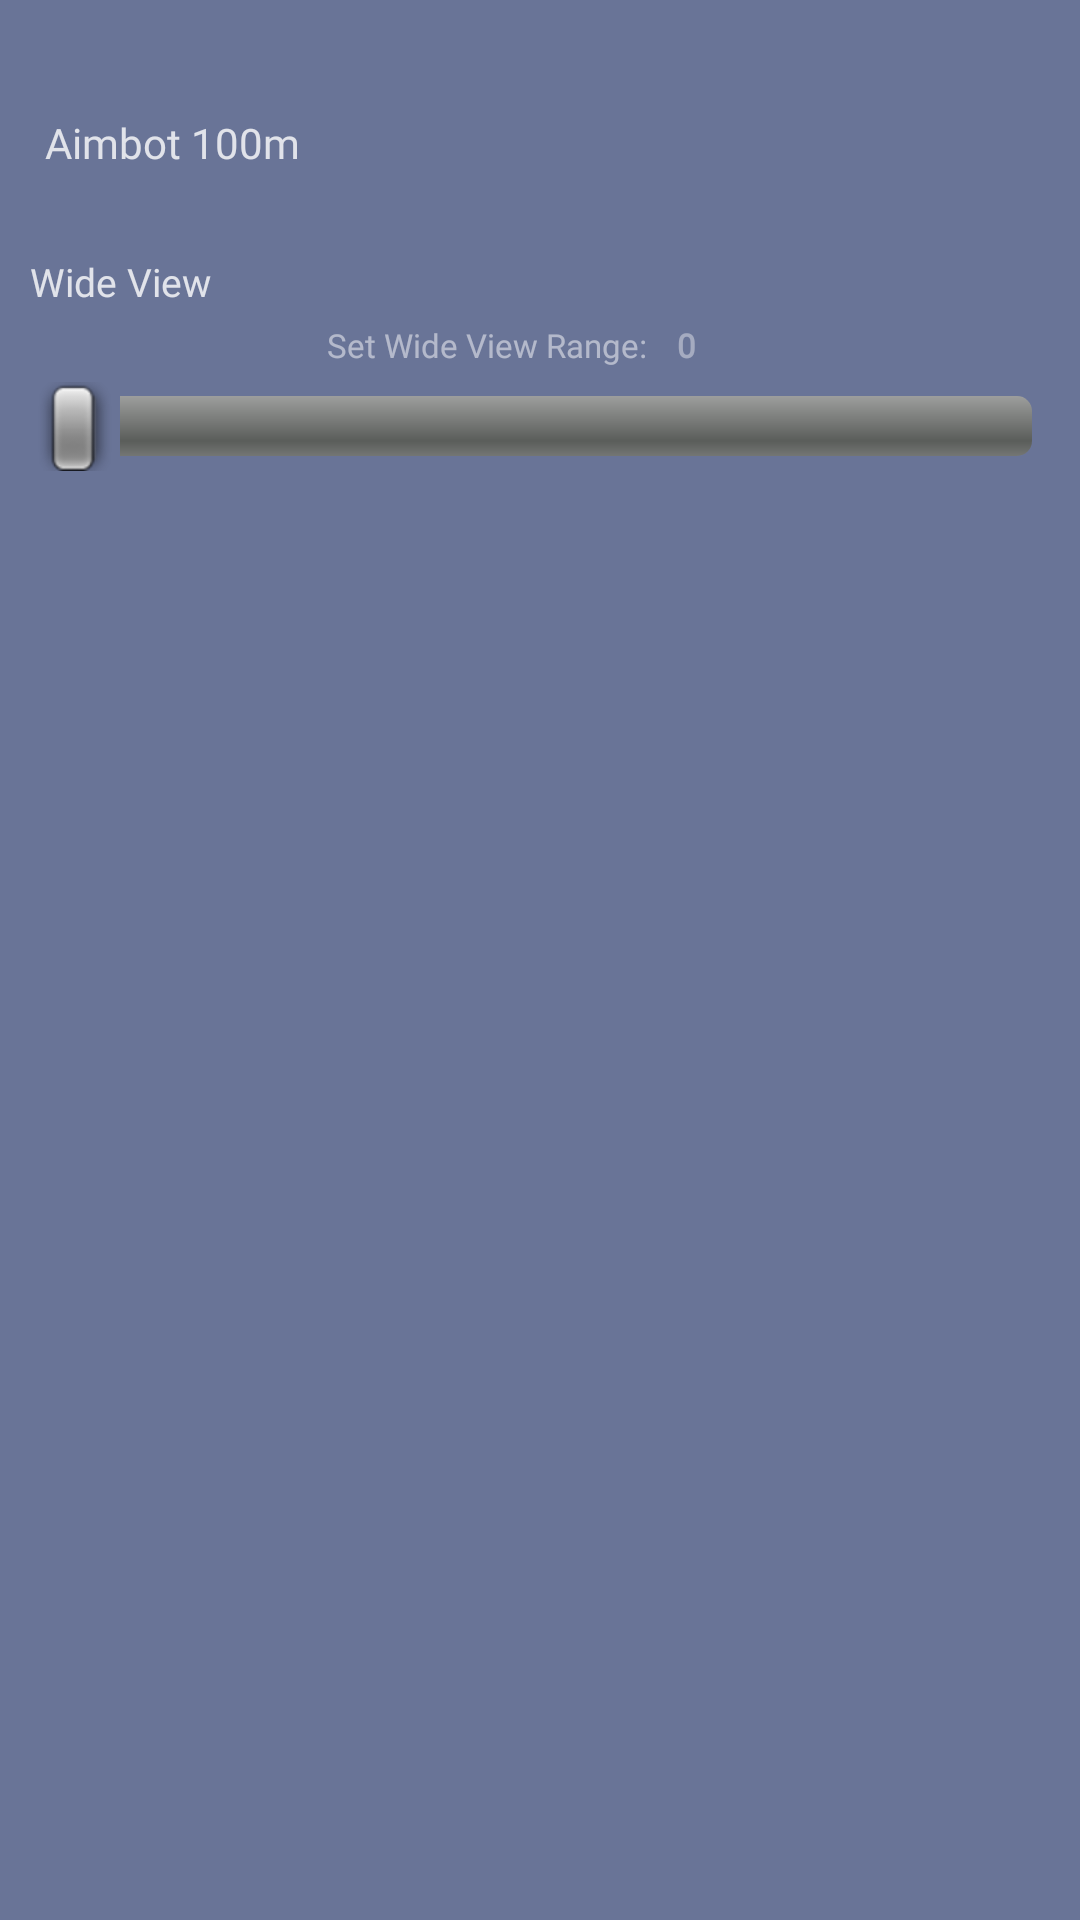

Layout XML and referenced resources for this Android screen:
<!-- AndroidManifest.xml: application theme AppTheme -->
<!-- res/layout/esp_memory.xml -->
<?xml version="1.0" encoding="utf-8"?>
<RelativeLayout xmlns:android="http://schemas.android.com/apk/res/android"
    xmlns:app="http://schemas.android.com/apk/res-auto"
    xmlns:tools="http://schemas.android.com/tools"
    android:layout_width="match_parent"
    android:layout_height="match_parent">

    <ScrollView
        android:layout_width="match_parent"
        android:layout_height="match_parent">

        <LinearLayout
            android:layout_width="match_parent"
            android:layout_height="wrap_content"
            android:orientation="vertical"
            android:gravity="center"
            android:padding="0dp"
            android:layout_marginTop="10dp">

            <LinearLayout
                android:layout_width="match_parent"
                android:layout_height="50dp"
                android:layout_marginTop="10dp"
                android:backgroundTint="@color/theme"
                android:orientation="horizontal"
                android:weightSum="2">

                <LinearLayout
                    android:layout_width="0dp"
                    android:layout_height="match_parent"
                    android:layout_weight="1.5"
                    android:gravity="center"
                    android:orientation="vertical">

                    <TextView
                        android:layout_width="match_parent"
                        android:layout_height="match_parent"
                        android:layout_marginStart="10dp"
                        android:layout_marginTop="5dp"
                        android:alpha="0.8"
                        android:fontFamily="@font/livaifont"
                        android:gravity="start|center"
                        android:text="@string/aimbot_100m"
                        android:textColor="@color/white"
                        android:textStyle="normal" />

                    <TextView
                        android:layout_width="match_parent"
                        android:layout_height="wrap_content"
                        android:layout_marginStart="10dp"
                        android:fontFamily="@font/livaifont"
                        android:gravity="start|center"
                        android:text="@string/increases_aiming_speed"
                        android:textColor="@color/whitegelap"
                        android:textSize="13sp" />
                </LinearLayout>

                <LinearLayout
                    android:layout_width="0dp"
                    android:layout_height="match_parent"
                    android:layout_weight="0.5"
                    android:gravity="center">

                    <Switch
                        android:id="@+id/isaimlock"
                        android:layout_width="wrap_content"
                        android:layout_height="wrap_content"
                        android:thumb="@drawable/ic_switch_off"
                        android:track="@drawable/ic_switch_on" />
                </LinearLayout>
            </LinearLayout>

            <LinearLayout
                android:layout_width="match_parent"
                android:layout_height="wrap_content"
                android:layout_marginTop="10dp"
                android:orientation="vertical">

                <TextView
                    android:layout_width="match_parent"
                    android:layout_height="wrap_content"
                    android:layout_marginStart="10dp"
                    android:layout_marginTop="5dp"
                    android:alpha="0.8"
                    android:fontFamily="@font/livaifont"
                    android:text="@string/wide_view"
                    android:textColor="@color/white"
                    android:textSize="13sp"
                    android:textStyle="normal" />

                <LinearLayout
                    android:layout_width="match_parent"
                    android:layout_height="wrap_content"
                    android:layout_marginStart="5dp"
                    android:layout_marginTop="5dp"
                    android:gravity="center"
                    android:orientation="horizontal">

                    <TextView
                        android:layout_width="wrap_content"
                        android:layout_height="wrap_content"
                        android:layout_marginStart="10dp"
                        android:fontFamily="@font/livaifont"
                        android:text="@string/set_wide_view_range"
                        android:textColor="@color/whitegelap"
                        android:textSize="11sp" />

                    <TextView
                        android:id="@+id/rangetextwide"
                        android:layout_width="40dp"
                        android:layout_height="wrap_content"
                        android:layout_marginStart="10dp"
                        android:alpha="0.8"
                        android:fontFamily="@font/livaifont"
                        android:text="@string/esp_memory_rangetextwide_text"
                        android:textColor="@color/whitegelap"
                        android:textSize="11sp"
                        android:textStyle="bold" />
                </LinearLayout>

                <SeekBar
                    android:id="@+id/rangewide"
                    android:layout_width="match_parent"
                    android:layout_height="wrap_content"
                    android:max="8"
                    android:progress="0"
                    style="@android:style/Widget.SeekBar"
                    android:progressTint="@color/button5"
                    android:padding="5dp" />
            </LinearLayout>
        </LinearLayout>
    </ScrollView>
</RelativeLayout>
<!-- resources referenced by this layout -->
<resources>
  <color name="button5">#FF0066CC</color>
  <color name="theme">#A213255C</color>
  <color name="white">#FFFFFF</color>
  <color name="whitegelap">#80FFFFFF</color>
  <!-- drawable ic_switch_on (drawable) -->
  <?xml version="1.0" encoding="utf-8"?>
  <selector xmlns:android="http://schemas.android.com/apk/res/android">
      <item android:state_checked="true">
          <shape
              android:dither="true"
              android:visible="true"
              android:useLevel="false">
              <solid android:color="@color/button5" />
              <corners android:radius="50dp" />
              <size
                  android:height="21.79999dp"
                  android:width="2dp" />
              <stroke
                  android:width="2dp"
                  android:color="@color/white" />
          </shape>
      </item>
      <item android:state_checked="false">
          <shape
              android:dither="true"
              android:visible="true"
              android:useLevel="false">
              <solid android:color="@color/button3" />
              <corners android:radius="50dp" />
              <size
                  android:height="21.79999dp"
                  android:width="2dp" />
              <stroke
                  android:width="2dp"
                  android:color="@color/white" />
          </shape>
      </item>
  </selector>
  <string name="aimbot_100m">Aimbot 100m</string>
  <string name="esp_memory_rangetextwide_text">0</string>
  <string name="increases_aiming_speed">Increases Aiming Speed</string>
  <string name="set_wide_view_range">Set Wide View Range:</string>
  <string name="wide_view">Wide View</string>
  <style name="AppTheme" parent="Theme.Material3.Dark.NoActionBar">
          <item name="colorPrimary">@color/button5</item>
          <item name="colorAccent">@color/theme2</item>
          <item name="android:statusBarColor">@color/white</item>
          <item name="android:layoutDirection">ltr</item>
          <item name="android:windowBackground">@color/theme</item>
          <item name="android:windowContentOverlay">@null</item>
          <item name="android:navigationBarColor">@color/theme</item>
          <item name="android:windowLayoutInDisplayCutoutMode">shortEdges</item>
          <item name="android:windowFullscreen">true</item>
          <item name="android:windowLightStatusBar">false</item>
          <item name="materialAlertDialogTheme">@style/ThemeOverlay.Material3.MaterialAlertDialog</item>
          <item name="dialogCornerRadius">28dp</item>
          <item name="alertDialogTheme">@style/ThemeOverlay.Material3.MaterialAlertDialog</item>
      </style>
  <color name="button3">#300066CC</color>
  //━━━━━━━━━━━━━(ON)━━━━━━━━━━━━━─
  <color name="theme2">#181738</color>
</resources>
